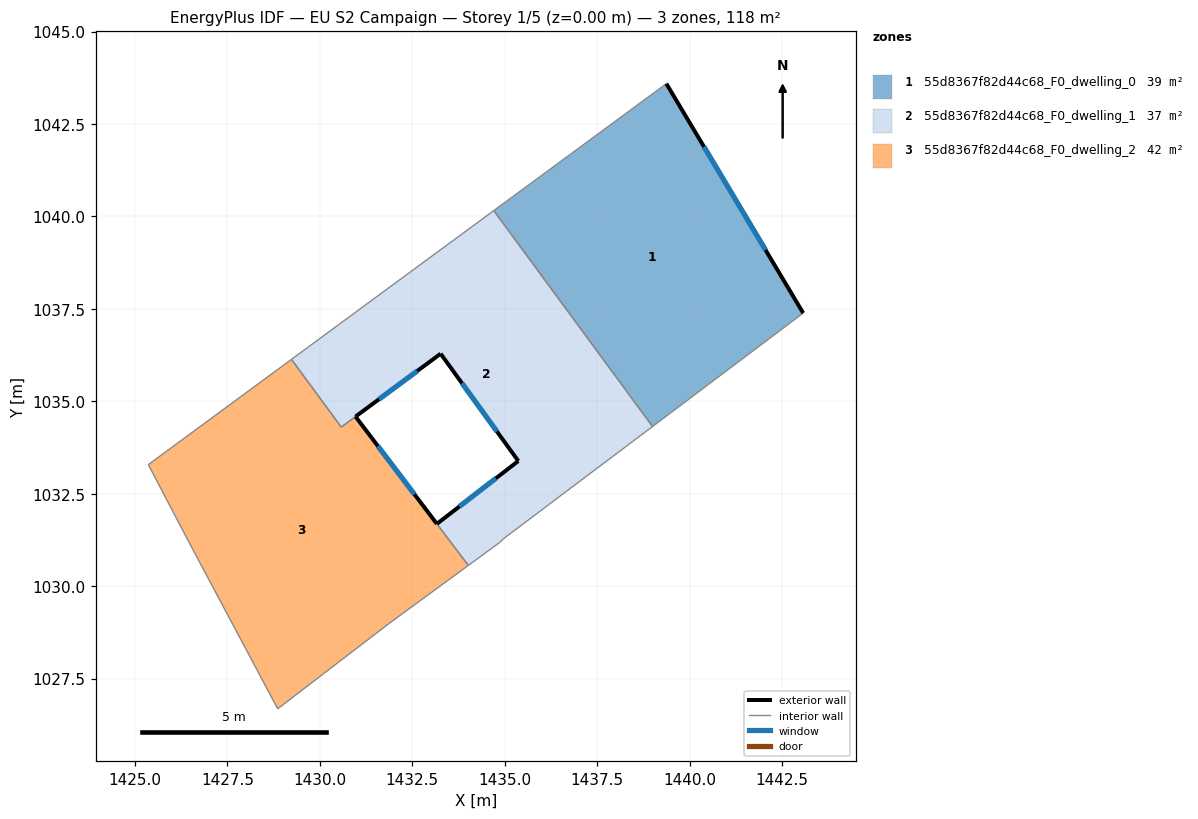
=== STOREY PLAN SPEC (per zone: floor XY polygon, exterior-wall plan segments, windows/doors) ===
zone 1: 55d8367f82d44c68_F0_dwelling_0  (39.3 m²)
  floor: (1439.37, 1043.59) (1443.07, 1037.38) (1439.00, 1034.32) (1434.70, 1040.16)
  exterior wall: (1443.07, 1037.38) – (1439.37, 1043.59)  [7.2 m]
    window: (1442.06, 1039.09) – (1440.39, 1041.88)  [4.4 m²]
  interior walls: 3
zone 2: 55d8367f82d44c68_F0_dwelling_1  (36.7 m²)
  floor: (1434.70, 1040.16) (1439.00, 1034.32) (1434.97, 1031.28) (1434.87, 1031.18) (1434.02, 1030.56) (1433.17, 1031.69) (1435.37, 1033.38) (1433.27, 1036.29) (1430.58, 1034.30) (1429.23, 1036.13)
  exterior wall: (1435.37, 1033.38) – (1433.17, 1031.69)  [2.8 m]
    window: (1434.76, 1032.92) – (1433.78, 1032.15)  [1.7 m²]
  exterior wall: (1433.27, 1036.29) – (1435.37, 1033.38)  [3.6 m]
    window: (1433.85, 1035.49) – (1434.79, 1034.18)  [2.2 m²]
  exterior wall: (1430.97, 1034.59) – (1433.27, 1036.29)  [2.9 m]
    window: (1431.60, 1035.05) – (1432.63, 1035.82)  [1.7 m²]
  interior walls: 8
zone 3: 55d8367f82d44c68_F0_dwelling_2  (41.9 m²)
  floor: (1430.97, 1034.59) (1434.02, 1030.56) (1431.86, 1028.98) (1428.86, 1026.68) (1426.46, 1031.18) (1425.36, 1033.29) (1429.23, 1036.13) (1430.58, 1034.30)
  exterior wall: (1433.17, 1031.68) – (1430.97, 1034.59)  [3.6 m]
    window: (1432.56, 1032.48) – (1431.57, 1033.79)  [2.2 m²]
  interior walls: 8

=== DERIVED (storey summary) ===
Building: EU S2 Campaign
Storey: 1 of 5  (floor level z = 0.00 m)
Storey gross floor area: 118.0 m²
Zones on this storey: 3
  - 55d8367f82d44c68_F0_dwelling_0: floor 39.3 m²; exterior wall 7.2 m (21.7 m²); 1 window(s) 4.4 m²; WWR 20.2%
  - 55d8367f82d44c68_F0_dwelling_1: floor 36.7 m²; exterior wall 9.2 m (27.7 m²); 3 window(s) 5.6 m²; WWR 20.2%
  - 55d8367f82d44c68_F0_dwelling_2: floor 41.9 m²; exterior wall 3.6 m (10.9 m²); 1 window(s) 2.2 m²; WWR 20.2%
Zone adjacency (shared interzone walls):
  - 55d8367f82d44c68_F0_dwelling_0 ↔ 55d8367f82d44c68_F0_dwelling_1
  - 55d8367f82d44c68_F0_dwelling_1 ↔ 55d8367f82d44c68_F0_dwelling_2